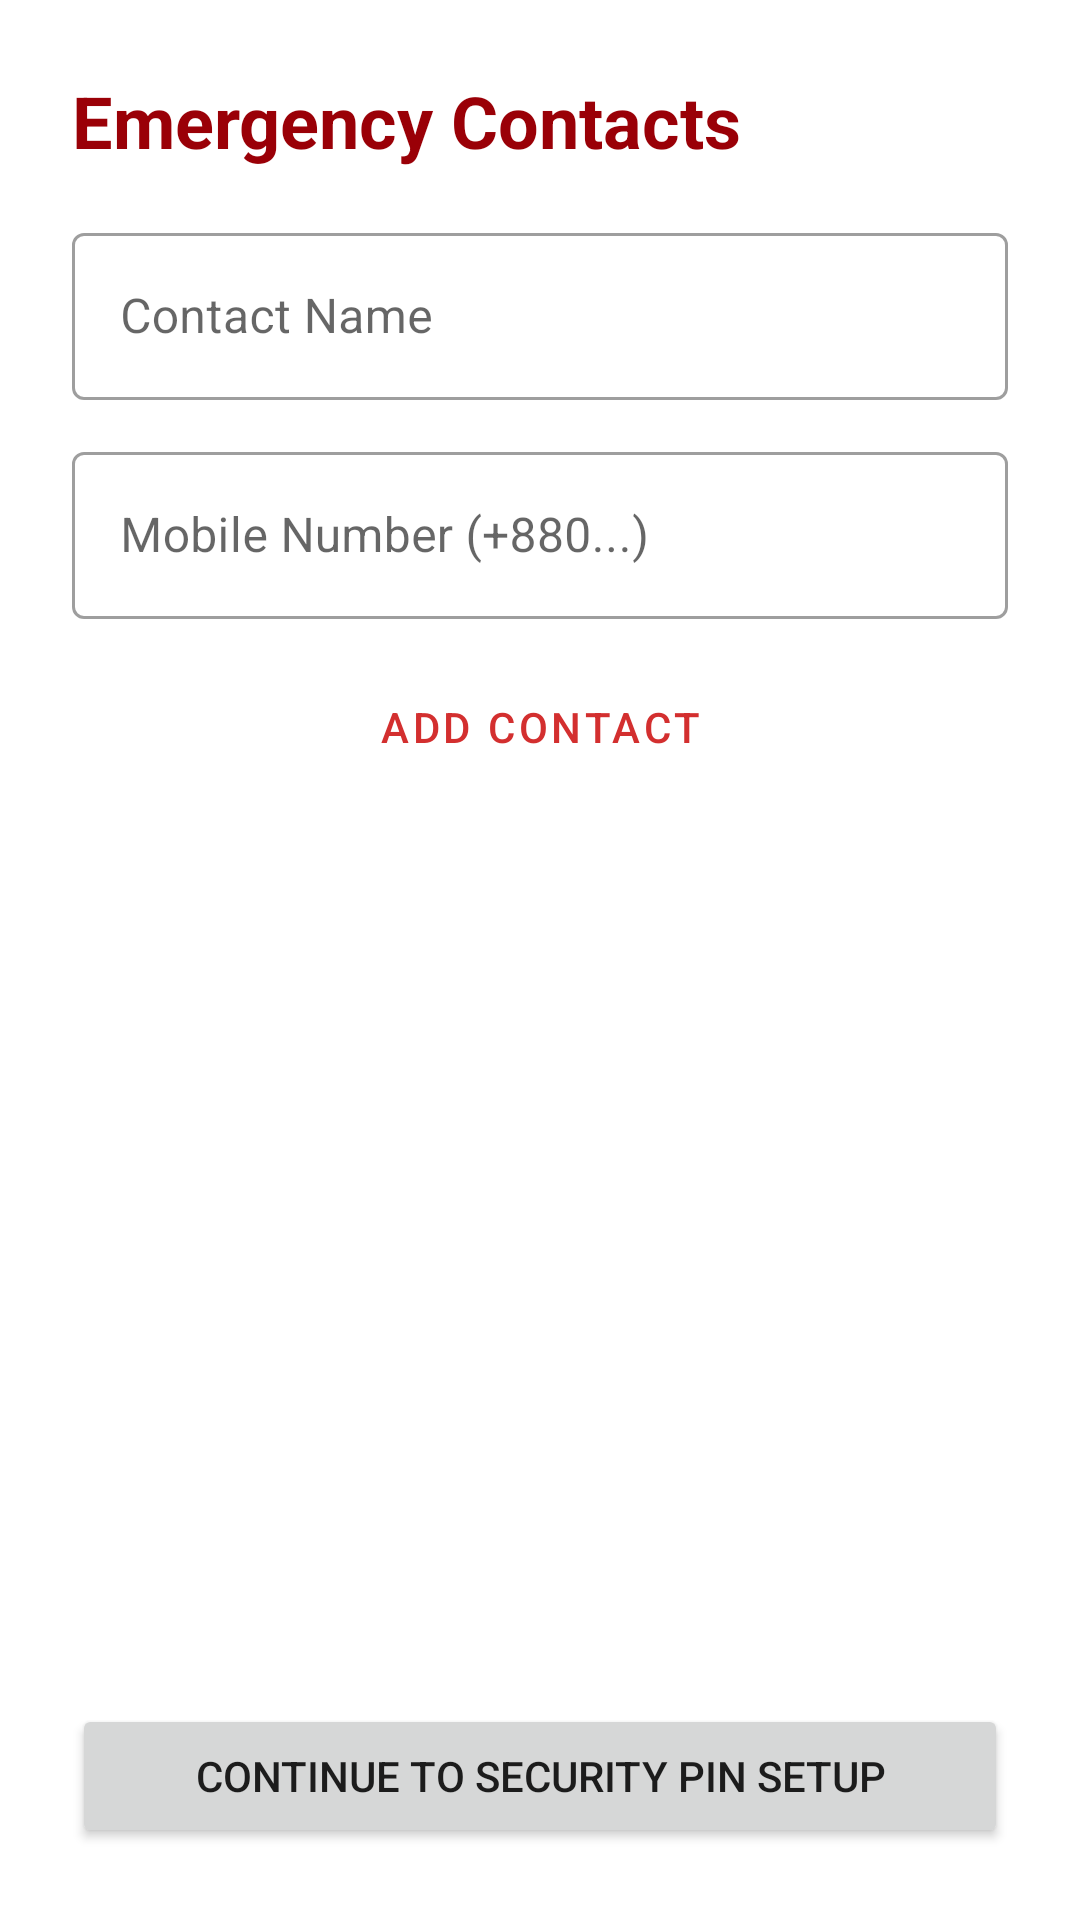

Produce the Android XML layout that renders to this screen, including the resource entries it uses.
<!-- AndroidManifest.xml: application theme Theme.Obhoy -->
<!-- res/layout/fragment_contact_management.xml -->
<?xml version="1.0" encoding="utf-8"?>
<androidx.constraintlayout.widget.ConstraintLayout xmlns:android="http://schemas.android.com/apk/res/android"
    xmlns:app="http://schemas.android.com/apk/res-auto"
    android:layout_width="match_parent"
    android:layout_height="match_parent"
    android:padding="24dp">

    <TextView
        android:id="@+id/tvContactsTitle"
        android:layout_width="0dp"
        android:layout_height="wrap_content"
        android:text="@string/title_contact_management"
        android:textColor="@color/obhoy_primary_dark"
        android:textSize="24sp"
        android:textStyle="bold"
        app:layout_constraintEnd_toEndOf="parent"
        app:layout_constraintStart_toStartOf="parent"
        app:layout_constraintTop_toTopOf="parent" />

    <com.google.android.material.textfield.TextInputLayout
        android:id="@+id/tilContactName"
        style="@style/Widget.MaterialComponents.TextInputLayout.OutlinedBox"
        android:layout_width="0dp"
        android:layout_height="wrap_content"
        android:layout_marginTop="16dp"
        android:hint="@string/hint_contact_name"
        app:layout_constraintEnd_toEndOf="parent"
        app:layout_constraintStart_toStartOf="parent"
        app:layout_constraintTop_toBottomOf="@id/tvContactsTitle">

        <com.google.android.material.textfield.TextInputEditText
            android:id="@+id/etContactName"
            android:layout_width="match_parent"
            android:layout_height="wrap_content"
            android:inputType="textPersonName" />
    </com.google.android.material.textfield.TextInputLayout>

    <com.google.android.material.textfield.TextInputLayout
        android:id="@+id/tilContactPhone"
        style="@style/Widget.MaterialComponents.TextInputLayout.OutlinedBox"
        android:layout_width="0dp"
        android:layout_height="wrap_content"
        android:layout_marginTop="12dp"
        android:hint="@string/hint_contact_phone"
        app:layout_constraintEnd_toEndOf="parent"
        app:layout_constraintStart_toStartOf="parent"
        app:layout_constraintTop_toBottomOf="@id/tilContactName">

        <com.google.android.material.textfield.TextInputEditText
            android:id="@+id/etContactPhone"
            android:layout_width="match_parent"
            android:layout_height="wrap_content"
            android:inputType="phone" />
    </com.google.android.material.textfield.TextInputLayout>

    <Button
        android:id="@+id/btnAddContact"
        style="@style/Widget.MaterialComponents.Button.OutlinedButton"
        android:layout_width="0dp"
        android:layout_height="wrap_content"
        android:layout_marginTop="12dp"
        android:text="@string/btn_add_contact"
        app:layout_constraintEnd_toEndOf="parent"
        app:layout_constraintStart_toStartOf="parent"
        app:layout_constraintTop_toBottomOf="@id/tilContactPhone" />

    <androidx.recyclerview.widget.RecyclerView
        android:id="@+id/rvContacts"
        android:layout_width="0dp"
        android:layout_height="0dp"
        android:layout_marginTop="16dp"
        android:layout_marginBottom="16dp"
        app:layout_constraintBottom_toTopOf="@id/btnNextToPin"
        app:layout_constraintEnd_toEndOf="parent"
        app:layout_constraintStart_toStartOf="parent"
        app:layout_constraintTop_toBottomOf="@id/btnAddContact" />

    <Button
        android:id="@+id/btnNextToPin"
        android:layout_width="0dp"
        android:layout_height="wrap_content"
        android:paddingTop="12dp"
        android:paddingBottom="12dp"
        android:text="Continue to Security PIN Setup"
        app:layout_constraintBottom_toBottomOf="parent"
        app:layout_constraintEnd_toEndOf="parent"
        app:layout_constraintStart_toStartOf="parent" />

</androidx.constraintlayout.widget.ConstraintLayout>
<!-- resources referenced by this layout -->
<resources>
  <color name="obhoy_primary_dark">#9A0007</color>
  <string name="btn_add_contact">Add Contact</string>
  <string name="hint_contact_name">Contact Name</string>
  <string name="hint_contact_phone">Mobile Number (+880...)</string>
  <string name="title_contact_management">Emergency Contacts</string>
  <style name="Theme.Obhoy" parent="Theme.MaterialComponents.DayNight.NoActionBar">
          
          <item name="colorPrimary">@color/obhoy_primary</item>
          <item name="colorPrimaryVariant">@color/obhoy_primary_dark</item>
          <item name="colorOnPrimary">@color/white</item>
  
          
          <item name="colorSecondary">@color/obhoy_accent</item>
          <item name="colorSecondaryVariant">@color/obhoy_primary_dark</item>
          <item name="colorOnSecondary">@color/black</item>
  
          
          <item name="android:statusBarColor">@color/obhoy_primary_dark</item>
      </style>
  <color name="obhoy_primary">#D32F2F</color>
  <color name="white">#FFFFFF</color>
  <color name="obhoy_accent">#FF6659</color>
  <color name="black">#000000</color>
</resources>
